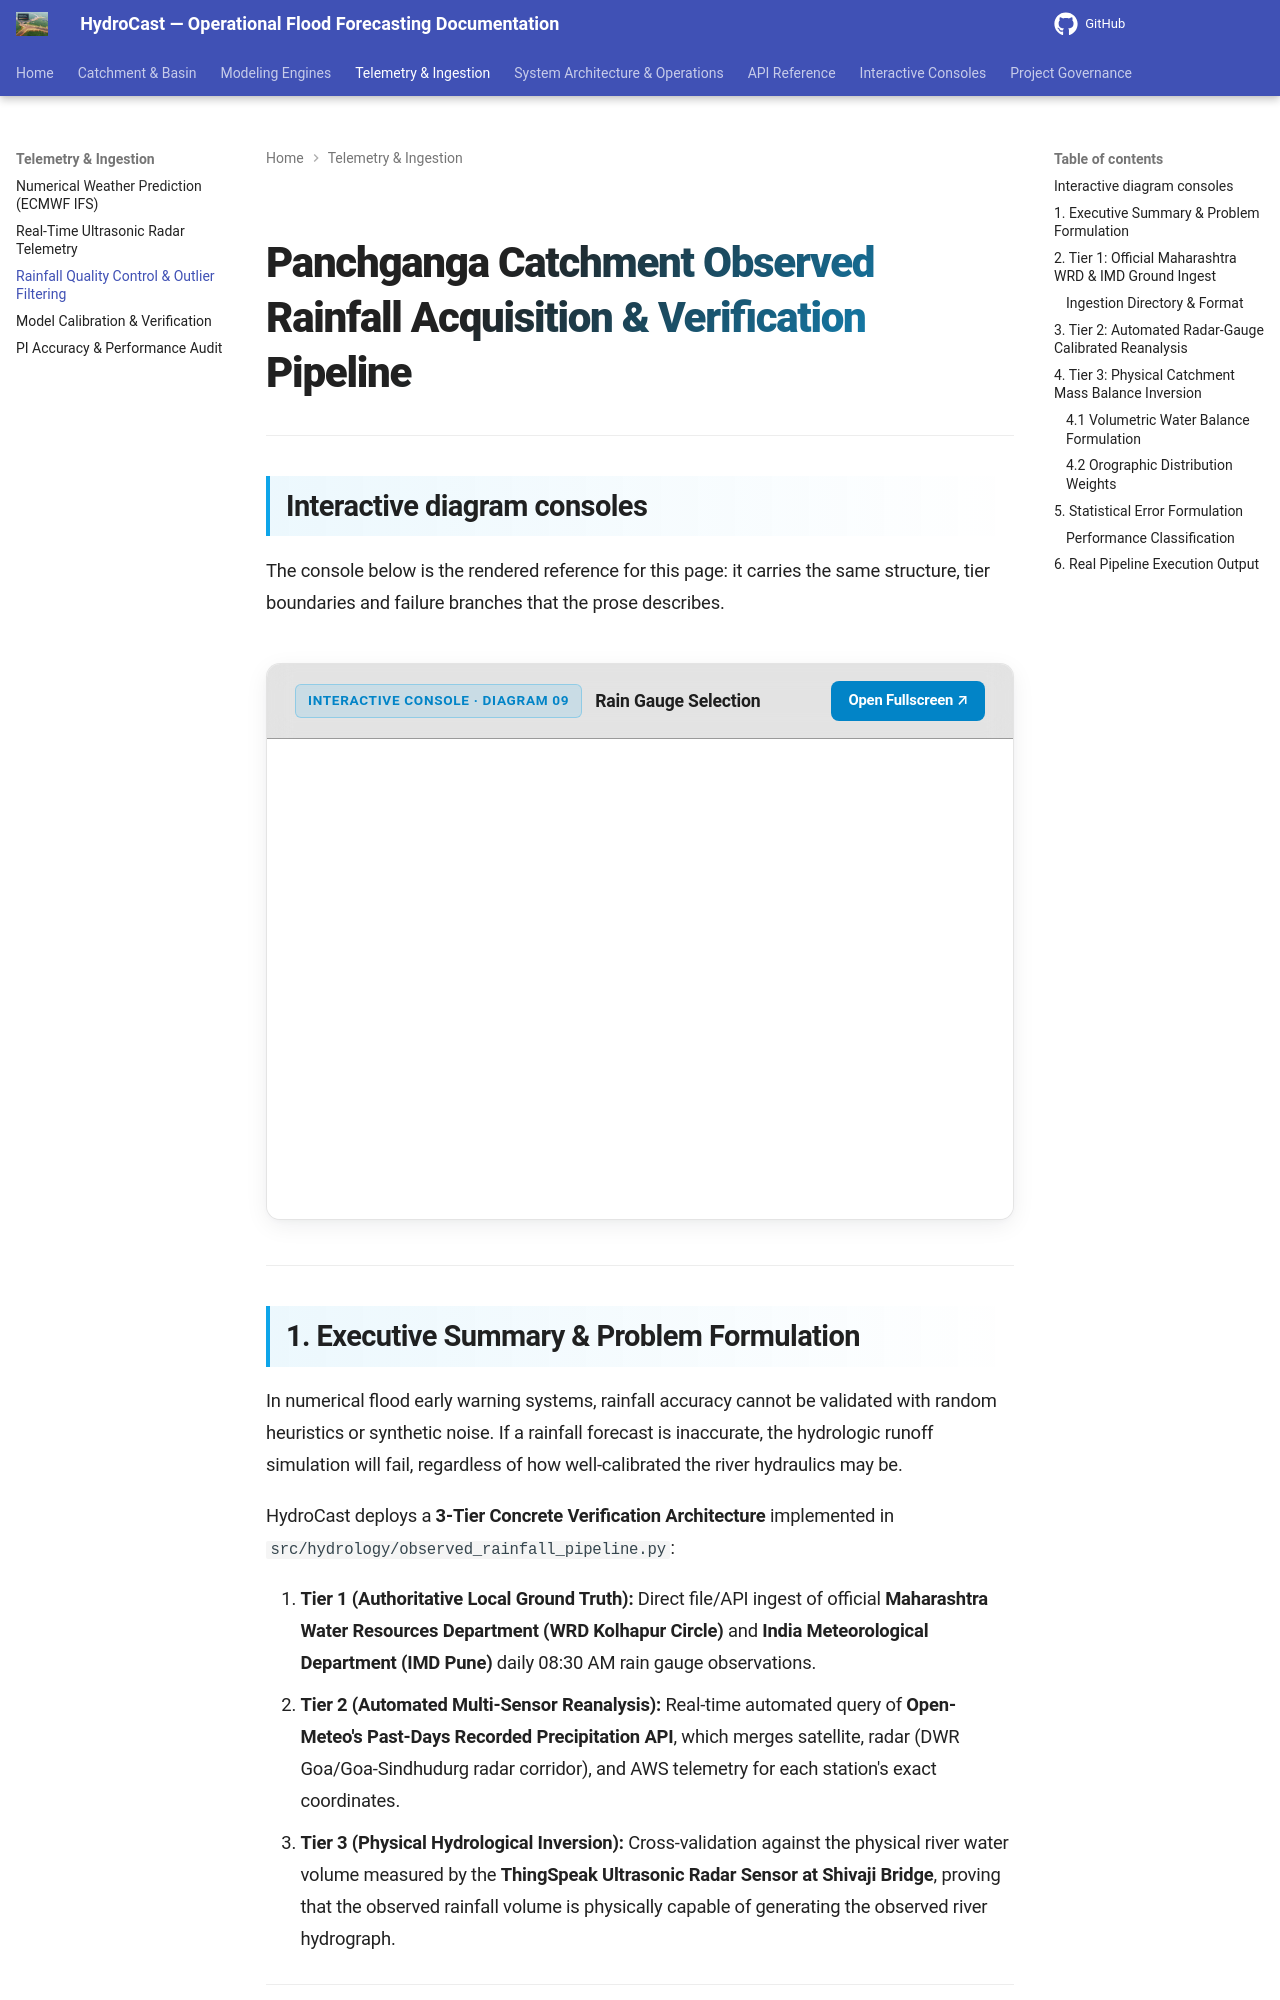

repository: satwikcccss-crypto/CCCSS-SUK-Panchganga_Hydrocast · page: rainfall-validation-pipeline/index.html · generator: mkdocs

# Panchganga Catchment Observed Rainfall Acquisition & Verification Pipeline


---

## Interactive diagram consoles

The console below is the rendered reference for this page: it carries the same structure, tier boundaries and failure branches that the prose describes.

<div class="hydrocast-diagram-card">
  <div class="hydrocast-diagram-header">
    <div class="hydrocast-diagram-title">
      <span class="hydrocast-diagram-badge">Interactive Console · Diagram 09</span>
      <strong>Rain Gauge Selection</strong>
    </div>
    <div class="hydrocast-diagram-actions">
      <a class="hydrocast-diagram-btn" href="../diagrams/09-raingauge-selection-flowchart.html" target="_blank">Open Fullscreen ↗</a>
    </div>
  </div>
  <iframe class="hydrocast-diagram-frame" src="../diagrams/09-raingauge-selection-flowchart.html?embed=1" title="Rain Gauge Selection Console"></iframe>
</div>

---

## 1. Executive Summary & Problem Formulation

In numerical flood early warning systems, rainfall accuracy cannot be validated with random heuristics or synthetic noise. If a rainfall forecast is inaccurate, the hydrologic runoff simulation will fail, regardless of how well-calibrated the river hydraulics may be.

HydroCast deploys a **3-Tier Concrete Verification Architecture** implemented in `src/hydrology/observed_rainfall_pipeline.py`:

1. **Tier 1 (Authoritative Local Ground Truth):** Direct file/API ingest of official **Maharashtra Water Resources Department (WRD Kolhapur Circle)** and **India Meteorological Department (IMD Pune)** daily 08:30 AM rain gauge observations.
2. **Tier 2 (Automated Multi-Sensor Reanalysis):** Real-time automated query of **Open-Meteo's Past-Days Recorded Precipitation API**, which merges satellite, radar (DWR Goa/Goa-Sindhudurg radar corridor), and AWS telemetry for each station's exact coordinates.
3. **Tier 3 (Physical Hydrological Inversion):** Cross-validation against the physical river water volume measured by the **ThingSpeak Ultrasonic Radar Sensor at Shivaji Bridge**, proving that the observed rainfall volume is physically capable of generating the observed river hydrograph.

---
